Image classification data set "Dataset" (harsh-surya/Projects on GitHub). Class labels (8): fist, next gesture, one finger, palm, previous gesture, swing, three fingers, two fingers.

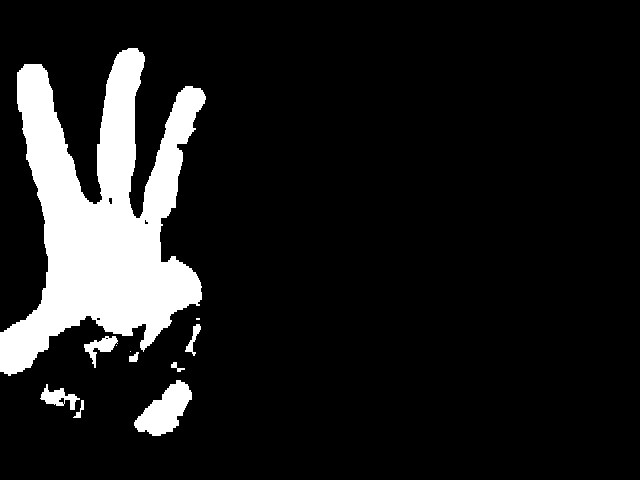
Label: three fingers

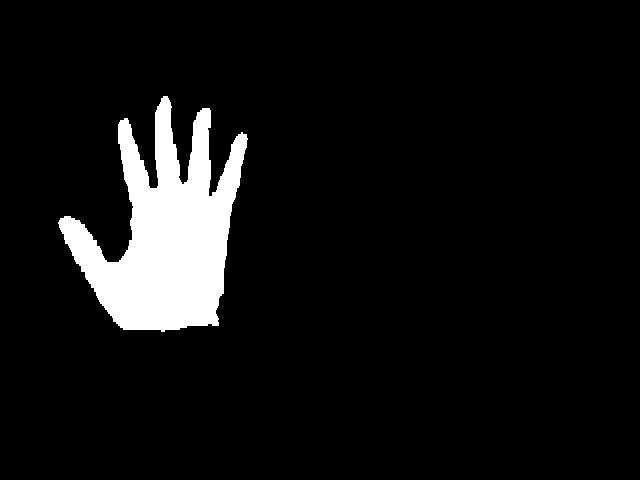
Label: palm

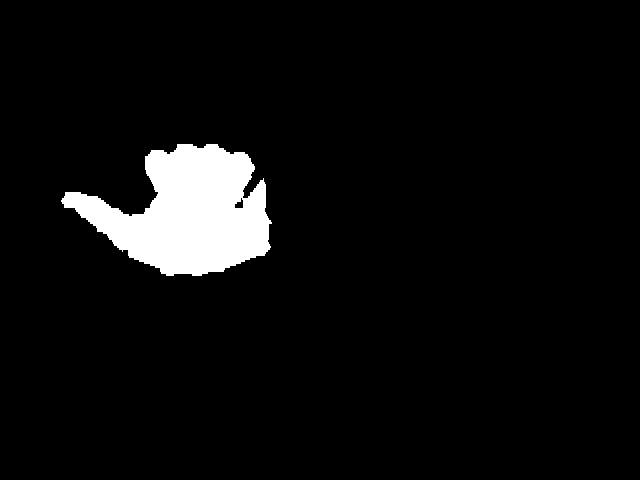
Label: previous gesture

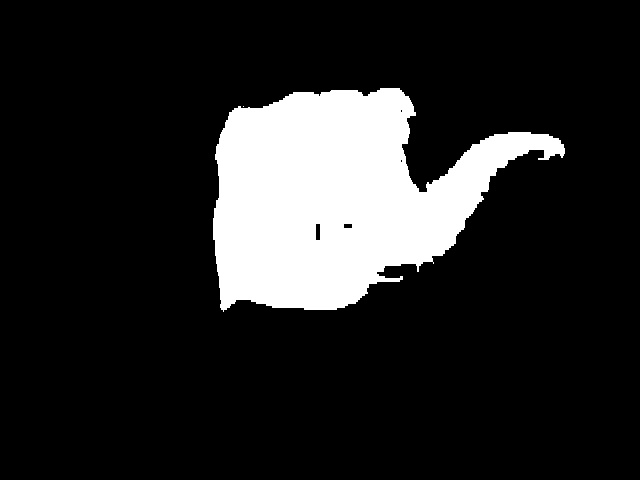
Label: next gesture

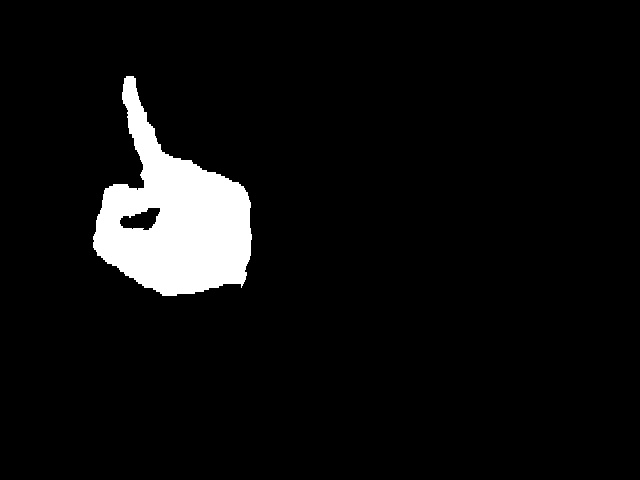
Label: one finger

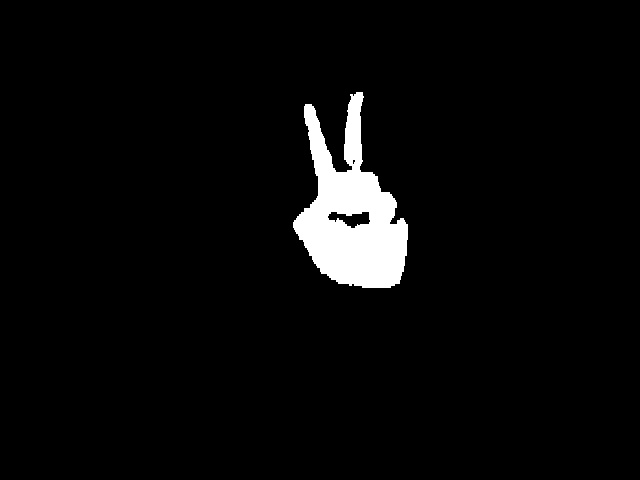
Label: two fingers
